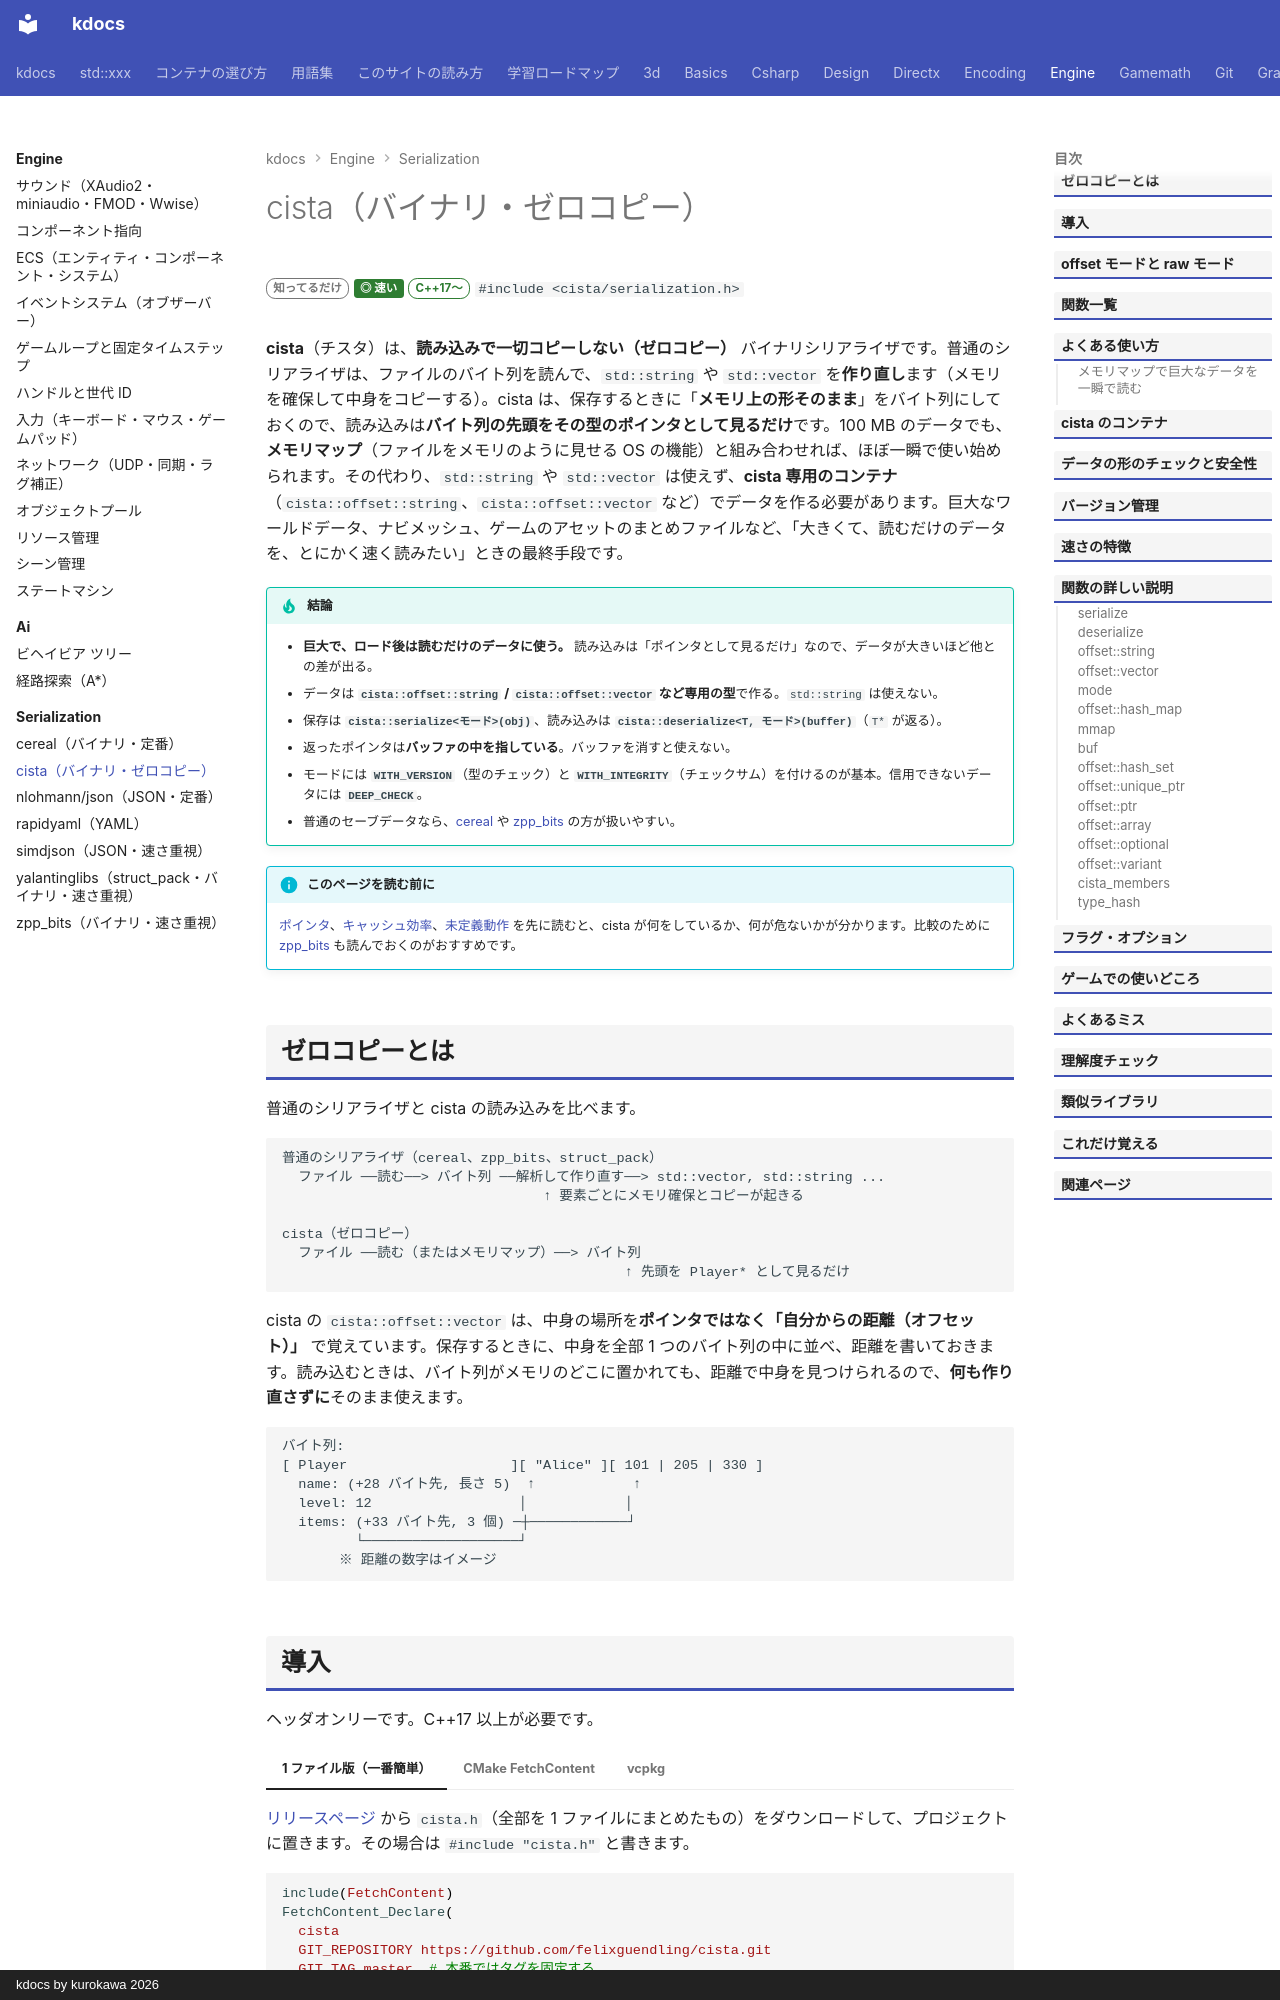

repository: qwzxdf/kdocs · page: engine/serialization/cista/index.html · generator: mkdocs · copyright: kdocs by kurokawa 2026

---
title: cista（バイナリ・ゼロコピー）
tags:
  - ゲームエンジン
  - シリアライズ
---

# cista（バイナリ・ゼロコピー）

<div class="page-badges" markdown>
<span class="rank rank-rare">知ってるだけ</span>
<span class="perf perf-4">◎ 速い</span>
<span class="ver ver-17">C++17〜</span>
`#include <cista/serialization.h>`
</div>

**cista**（チスタ）は、**読み込みで一切コピーしない（ゼロコピー）** バイナリシリアライザです。普通のシリアライザは、ファイルのバイト列を読んで、`std::string` や `std::vector` を**作り直し**ます（メモリを確保して中身をコピーする）。cista は、保存するときに「**メモリ上の形そのまま**」をバイト列にしておくので、読み込みは**バイト列の先頭をその型のポインタとして見るだけ**です。100 MB のデータでも、**メモリマップ**（ファイルをメモリのように見せる OS の機能）と組み合わせれば、ほぼ一瞬で使い始められます。その代わり、`std::string` や `std::vector` は使えず、**cista 専用のコンテナ**（`cista::offset::string`、`cista::offset::vector` など）でデータを作る必要があります。巨大なワールドデータ、ナビメッシュ、ゲームのアセットのまとめファイルなど、「大きくて、読むだけのデータを、とにかく速く読みたい」ときの最終手段です。

!!! tip "結論"
    - **巨大で、ロード後は読むだけのデータに使う。** 読み込みは「ポインタとして見るだけ」なので、データが大きいほど他との差が出る。
    - データは **`cista::offset::string` / `cista::offset::vector` など専用の型**で作る。`std::string` は使えない。
    - 保存は **`cista::serialize<モード>(obj)`**、読み込みは **`cista::deserialize<T, モード>(buffer)`**（`T*` が返る）。
    - 返ったポインタは**バッファの中を指している**。バッファを消すと使えない。
    - モードには **`WITH_VERSION`**（型のチェック）と **`WITH_INTEGRITY`**（チェックサム）を付けるのが基本。信用できないデータには **`DEEP_CHECK`**。
    - 普通のセーブデータなら、[cereal](cereal.md) や [zpp_bits](zpp-bits.md) の方が扱いやすい。

!!! info "このページを読む前に"
    [ポインタ](../../basics/pointer.md)、[キャッシュ効率](../../basics/cache.md)、[未定義動作](../../basics/ub.md) を先に読むと、cista が何をしているか、何が危ないかが分かります。比較のために [zpp_bits](zpp-bits.md) も読んでおくのがおすすめです。
